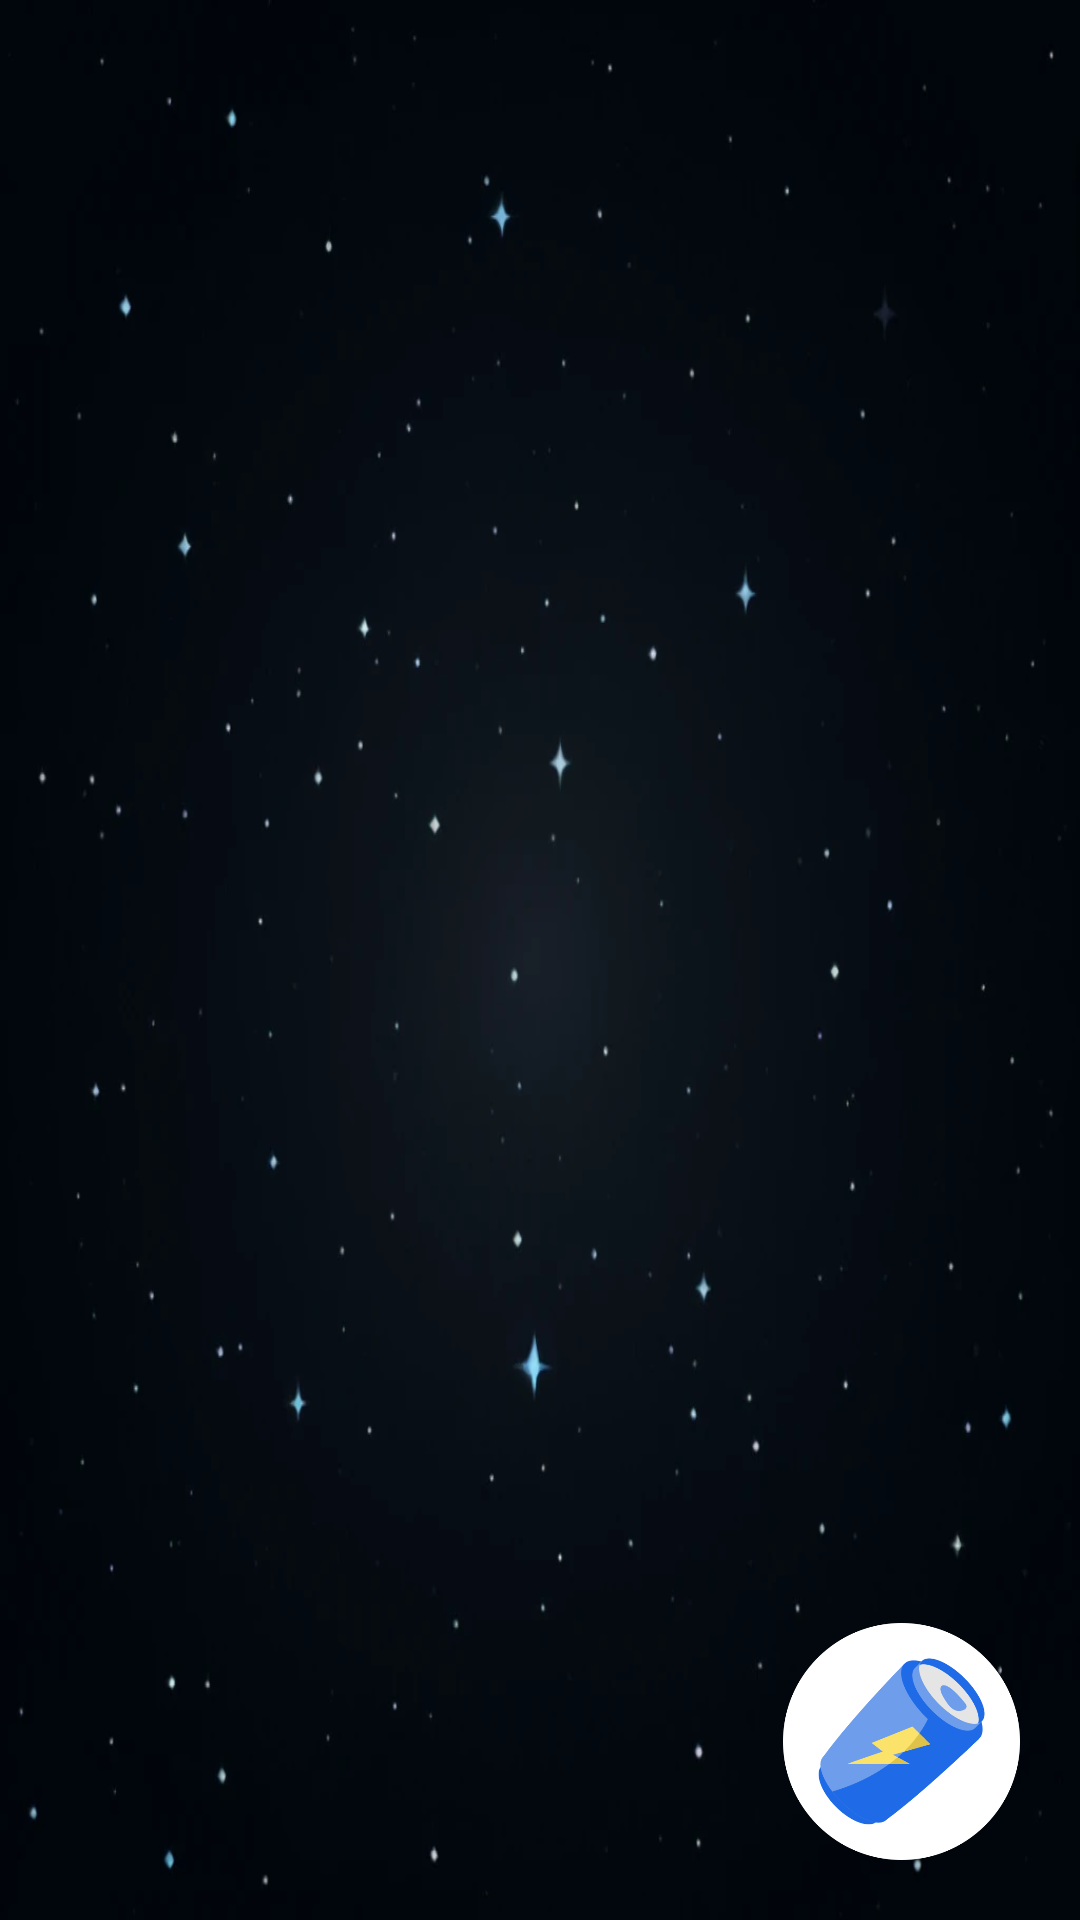

Layout XML and referenced resources for this Android screen:
<!-- AndroidManifest.xml: application theme Theme.EnrgyDrinksGPTs -->
<!-- res/layout/energy_drinks_cards_view.xml -->
<?xml version="1.0" encoding="utf-8"?>
<androidx.constraintlayout.widget.ConstraintLayout xmlns:android="http://schemas.android.com/apk/res/android"
    xmlns:app="http://schemas.android.com/apk/res-auto"
    xmlns:tools="http://schemas.android.com/tools"
    android:layout_width="match_parent"
    android:layout_height="match_parent"
    android:background="@drawable/background"
    tools:context=".MainActivity">

    <androidx.recyclerview.widget.RecyclerView
        android:id="@+id/recycler_view"
        android:layout_width="match_parent"
        android:layout_height="match_parent"
        app:layoutManager="androidx.recyclerview.widget.LinearLayoutManager"/>

    <Button
        android:id="@+id/openCameraButton"
        android:layout_width="79dp"
        android:layout_height="79dp"
        android:layout_centerInParent="true"
        android:layout_marginEnd="20dp"
        android:layout_marginBottom="20dp"
        android:background="@drawable/camera_image"
        android:elevation="50dp"
        app:layout_constraintBottom_toBottomOf="parent"
        app:layout_constraintEnd_toEndOf="parent"
        tools:ignore="MissingConstraints" />

</androidx.constraintlayout.widget.ConstraintLayout>
<!-- resources referenced by this layout -->
<resources>
  <!-- drawable background: webp bitmap (drawable, 56398 bytes) -->
  <!-- drawable camera_image: png bitmap (drawable, 29769 bytes) -->
  <style name="Theme.EnrgyDrinksGPTs" parent="Theme.AppCompat.DayNight.NoActionBar">
          
          <item name="colorPrimary">@color/colorPrimary</item>
          <item name="colorPrimaryDark">@color/colorPrimaryDark</item>
          <item name="colorAccent">@color/colorAccent</item>
      </style>
  <color name="colorPrimary">#161717</color>
  <color name="colorPrimaryDark">#161717</color>
  <color name="colorAccent">#161717</color>
</resources>
